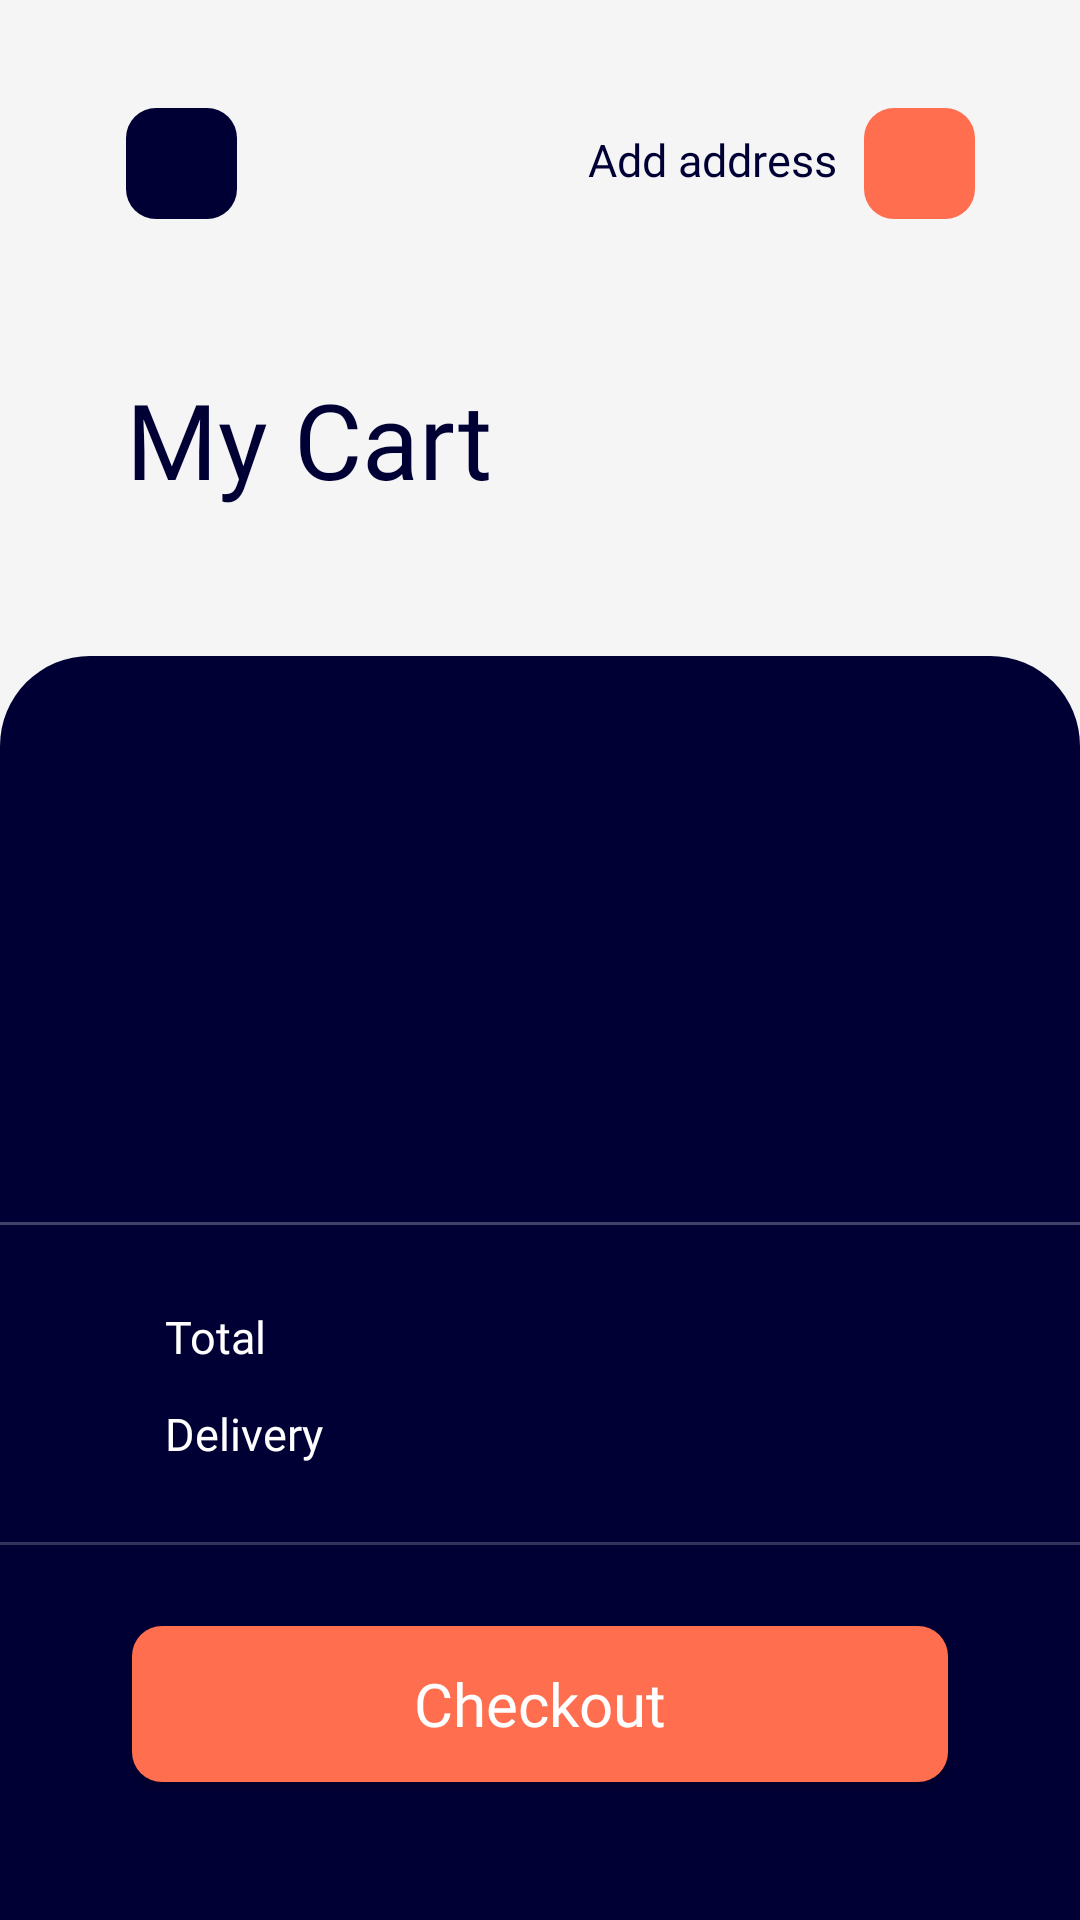

Here is an Android app screen rendered from its layout file. Give the layout XML and the strings, colors and styles it references.
<!-- AndroidManifest.xml: application theme Theme.TestCaseEffectiveMobile -->
<!-- res/layout/fragment_cart.xml -->
<?xml version="1.0" encoding="utf-8"?>
<androidx.constraintlayout.widget.ConstraintLayout xmlns:android="http://schemas.android.com/apk/res/android"
    xmlns:app="http://schemas.android.com/apk/res-auto"
    xmlns:tools="http://schemas.android.com/tools"
    android:layout_width="match_parent"
    android:layout_height="match_parent"
    tools:context=".featureCart.presentation.CartFragment">

    <androidx.appcompat.widget.AppCompatImageButton
        android:id="@+id/back_button"
        android:layout_width="37dp"
        android:layout_height="37dp"
        android:layout_marginStart="42dp"
        android:layout_marginTop="36dp"
        android:background="@drawable/rounded_button_ripple_effect"
        android:src="@drawable/ic_back_arrow"
        app:layout_constraintStart_toStartOf="parent"
        app:layout_constraintTop_toTopOf="parent"
        tools:ignore="TouchTargetSizeCheck,SpeakableTextPresentCheck" />

    <com.google.android.material.textview.MaterialTextView
        android:id="@+id/fragment_title"
        android:layout_width="wrap_content"
        android:layout_height="wrap_content"
        android:layout_marginTop="43dp"
        android:layout_marginEnd="9dp"
        android:fontFamily="@font/markpro_medium"
        android:text="@string/add_address"
        android:textColor="@color/blue"
        android:textSize="15sp"
        app:layout_constraintEnd_toStartOf="@id/location_button"
        app:layout_constraintTop_toTopOf="parent" />

    <androidx.appcompat.widget.AppCompatImageButton
        android:id="@+id/location_button"
        android:layout_width="37dp"
        android:layout_height="37dp"
        android:layout_marginTop="36dp"
        android:layout_marginEnd="35dp"
        android:background="@drawable/rounded_button_ripple_effect"
        android:backgroundTint="@color/orange"
        android:src="@drawable/ic_location"
        android:tint="@color/white"
        app:layout_constraintEnd_toEndOf="parent"
        app:layout_constraintTop_toTopOf="parent"
        tools:ignore="SpeakableTextPresentCheck,TouchTargetSizeCheck,ImageContrastCheck" />

    <TextView
        android:id="@+id/cart_title"
        android:layout_width="wrap_content"
        android:layout_height="wrap_content"
        android:layout_marginStart="42dp"
        android:layout_marginTop="50dp"
        android:fontFamily="@font/markpro_bold"
        android:text="@string/my_cart"
        android:textColor="@color/blue"
        android:textSize="35sp"
        app:layout_constraintStart_toStartOf="parent"
        app:layout_constraintTop_toBottomOf="@id/back_button" />

    <androidx.constraintlayout.widget.ConstraintLayout
        android:layout_width="match_parent"
        android:layout_height="0dp"
        android:layout_marginTop="49dp"
        android:background="@drawable/bottom_bar_background"
        app:layout_constraintBottom_toBottomOf="parent"
        app:layout_constraintEnd_toEndOf="parent"
        app:layout_constraintStart_toStartOf="parent"
        app:layout_constraintTop_toBottomOf="@id/cart_title">

        <androidx.recyclerview.widget.RecyclerView
            android:id="@+id/cart_rv"
            android:layout_width="match_parent"
            android:layout_height="0dp"
            app:layout_constraintBottom_toTopOf="@id/top_line"
            app:layout_constraintEnd_toEndOf="parent"
            app:layout_constraintStart_toStartOf="parent"
            app:layout_constraintTop_toTopOf="parent" />

        <View
            android:id="@+id/top_line"
            android:layout_width="match_parent"
            android:layout_height="1dp"
            android:layout_marginBottom="27dp"
            android:background="@color/white_40"
            app:layout_constraintBottom_toTopOf="@id/total_title" />

        <com.google.android.material.textview.MaterialTextView
            android:id="@+id/total_title"
            android:layout_width="wrap_content"
            android:layout_height="wrap_content"
            android:layout_marginStart="55dp"
            android:layout_marginBottom="12dp"
            android:fontFamily="@font/markpro"
            android:text="@string/total"
            android:textColor="@color/white"
            android:textSize="15sp"
            app:layout_constraintBottom_toTopOf="@id/delivery_title"
            app:layout_constraintStart_toStartOf="parent" />

        <com.google.android.material.textview.MaterialTextView
            android:id="@+id/delivery_title"
            android:layout_width="wrap_content"
            android:layout_height="wrap_content"
            android:layout_marginStart="55dp"
            android:layout_marginBottom="26dp"
            android:fontFamily="@font/markpro"
            android:text="@string/delivery"
            android:textColor="@color/white"
            android:textSize="15sp"
            app:layout_constraintBottom_toTopOf="@id/bottom_line"
            app:layout_constraintStart_toStartOf="parent" />

        <com.google.android.material.textview.MaterialTextView
            android:id="@+id/total_value"
            android:layout_width="wrap_content"
            android:layout_height="wrap_content"
            android:layout_marginEnd="35sp"
            android:layout_marginBottom="12dp"
            android:fontFamily="@font/markpro_bold"
            android:textColor="@color/white"
            android:textSize="15sp"
            app:layout_constraintBottom_toTopOf="@id/delivery_title"
            app:layout_constraintEnd_toEndOf="parent"
            app:layout_constraintHorizontal_bias="0.92"
            app:layout_constraintStart_toEndOf="@id/delivery_title"
            tools:text="$6,000 us" />

        <com.google.android.material.textview.MaterialTextView
            android:id="@+id/delivery_value"
            android:layout_width="wrap_content"
            android:layout_height="wrap_content"
            android:layout_marginEnd="76dp"
            android:layout_marginBottom="26dp"
            android:fontFamily="@font/markpro_bold"
            android:textColor="@color/white"
            android:textSize="15sp"
            app:layout_constraintBottom_toTopOf="@id/bottom_line"
            app:layout_constraintEnd_toEndOf="parent"
            app:layout_constraintHorizontal_bias="0.95"
            app:layout_constraintStart_toEndOf="@id/delivery_title"
            tools:text="Free" />

        <View
            android:id="@+id/bottom_line"
            android:layout_width="match_parent"
            android:layout_height="1dp"
            android:layout_marginBottom="27dp"
            android:background="@color/white_33"
            app:layout_constraintBottom_toTopOf="@id/checkout_button" />

        <com.google.android.material.button.MaterialButton
            android:id="@+id/checkout_button"
            android:layout_width="match_parent"
            android:layout_height="54dp"
            android:layout_marginHorizontal="44dp"
            android:layout_marginBottom="44dp"
            android:fontFamily="@font/markpro_medium"
            android:insetTop="0dp"
            android:insetBottom="2dp"
            android:letterSpacing="0"
            android:text="@string/checkout"
            android:textAllCaps="false"
            android:textSize="20sp"
            app:cornerRadius="10dp"
            app:layout_constraintBottom_toBottomOf="parent"
            tools:ignore="TextContrastCheck"
            tools:layout_editor_absoluteX="44dp" />

    </androidx.constraintlayout.widget.ConstraintLayout>

</androidx.constraintlayout.widget.ConstraintLayout>
<!-- resources referenced by this layout -->
<resources>
  <color name="blue">#FF010035</color>
  <color name="orange">#FFFF6E4E</color>
  <color name="white">#FFFFFFFF</color>
  <color name="white_33">#33FFFFFF</color>
  <color name="white_40">#40FFFFFF</color>
  <!-- drawable bottom_bar_background (drawable) -->
  <?xml version="1.0" encoding="utf-8"?>
  <shape xmlns:android="http://schemas.android.com/apk/res/android">
      <corners android:topLeftRadius="30dp" android:topRightRadius="30dp"/>
      <solid android:color="@color/blue"/>
  </shape>
  <!-- drawable rounded_button_ripple_effect (drawable) -->
  <?xml version="1.0" encoding="utf-8"?>
  <ripple xmlns:android="http://schemas.android.com/apk/res/android"
      android:color="@color/mercury">
      <item android:state_pressed="true">
          <shape android:shape="rectangle">
              <solid android:color="@color/blue" />
              <corners
                  android:radius="10dp"/>
          </shape>
      </item>
  </ripple>
  <string name="add_address">Add address</string>
  <string name="checkout">Checkout</string>
  <string name="delivery">Delivery</string>
  <string name="my_cart">My Cart</string>
  <string name="total">Total</string>
  <style name="Theme.TestCaseEffectiveMobile" parent="Theme.MaterialComponents.DayNight.NoActionBar">
          <item name="colorPrimary">@color/orange</item>
          <item name="colorPrimaryVariant">#FFFF551F</item>
          <item name="colorOnPrimary">@color/white</item>
          <item name="colorAccent">@color/orange</item>
          <item name="colorSecondary">@color/orange</item>
          <item name="colorSurface">@color/white</item>
          <item name="colorOnSurface">@color/little_grey</item>
          <item name="android:windowBackground">@color/mercury</item>
          <item name="android:statusBarColor">@color/mercury</item>
          <item name="android:windowLightStatusBar">true</item>
          <item name="android:navigationBarColor">@color/blue</item>
          <item name="bottomSheetDialogTheme">@style/ThemeOverlay.App.BottomSheetDialog</item>
          <item name="popupMenuStyle">@style/Widget.App.PopupMenu</item>
      </style>
  <color name="mercury">#FFF5F5F5</color>
  <color name="little_grey">#FFB7B7B7</color>
  <style name="ThemeOverlay.App.BottomSheetDialog" parent="ThemeOverlay.MaterialComponents.BottomSheetDialog">
          <item name="bottomSheetStyle">@style/ModalBottomSheetDialog</item>
          <item name="android:navigationBarColor">@color/white</item>
      </style>
  <style name="Widget.App.PopupMenu" parent="Widget.MaterialComponents.PopupMenu">
          <item name="android:popupBackground">@drawable/popup_background</item>
      </style>
  <style name="ModalBottomSheetDialog" parent="Widget.MaterialComponents.BottomSheet.Modal">
          <item name="shapeAppearance">@style/ShapeAppearance.App.LargeComponent</item>
          <item name="android:backgroundTint">@color/white</item>
      </style>
  <style name="ShapeAppearance.App.LargeComponent" parent="ShapeAppearance.MaterialComponents.LargeComponent">
          <item name="cornerFamily">rounded</item>
          <item name="cornerSize">20dp</item>
      </style>
</resources>
